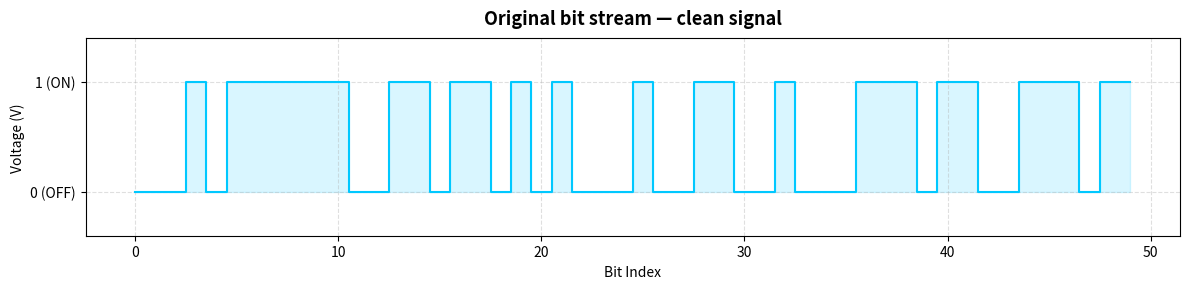
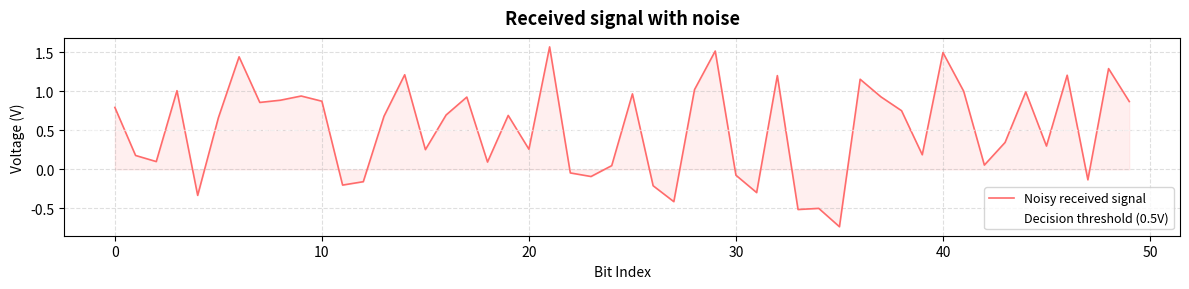
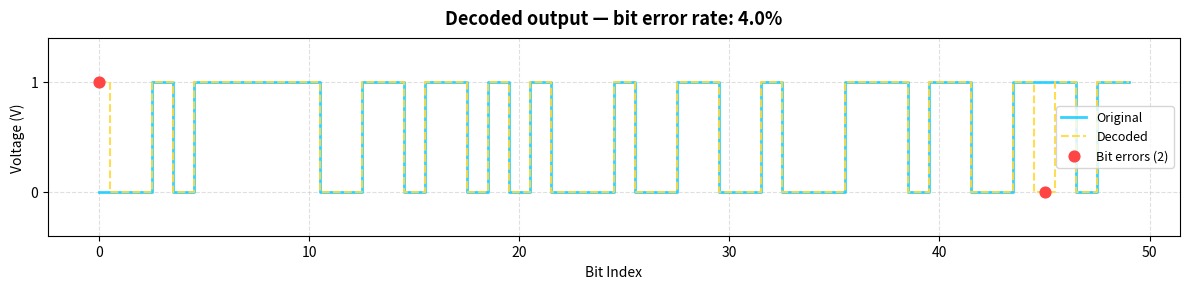

Python code for these plots, in order:
import numpy as np
import matplotlib
matplotlib.use('Agg')
import matplotlib.pyplot as plt
import os

os.makedirs('plots', exist_ok=True)

# Step 1 — Generate random 50-bit message
bits = np.random.randint(0, 2, 50)

# Step 2 — Map bits to voltage (OOK: 1 → 1.0V, 0 → 0.0V)
signal = np.where(bits == 1, 1.0, 0.0)

# Step 3 — Add Gaussian noise (simulates transmission through space)
noisy = signal + np.random.normal(0, 0.3, len(signal))

# Step 4 — Threshold decode (above 0.5V = bit 1, below = bit 0)
decoded = np.where(noisy > 0.5, 1, 0)

# Step 5 — Calculate Bit Error Rate (BER)
BER = np.sum(bits != decoded) / len(bits)
print(f"Bit Error Rate (BER): {BER * 100:.2f}%")

x = np.arange(len(bits))

# Plot 1 — Clean OOK signal
plt.figure(figsize=(12, 3))
plt.step(x, signal, where='mid', color='#00C8FF', linewidth=1.5)
plt.fill_between(x, signal, step='mid', alpha=0.15, color='#00C8FF')
plt.title('Original bit stream — clean signal', fontsize=13, fontweight='bold', pad=10)
plt.xlabel('Bit Index')
plt.ylabel('Voltage (V)')
plt.ylim(-0.4, 1.4)
plt.yticks([0, 1], ['0 (OFF)', '1 (ON)'])
plt.grid(True, linestyle='--', alpha=0.4)
plt.tight_layout()
plt.savefig('plots/plot1_clean.png', dpi=150)
plt.close()

# Plot 2 — Noisy signal after transmission
plt.figure(figsize=(12, 3))
plt.plot(x, noisy, color='#FF6B6B', linewidth=1.2, label='Noisy received signal')
plt.axhline(0.5, color='white', linestyle='--', linewidth=1, alpha=0.6, label='Decision threshold (0.5V)')
plt.fill_between(x, noisy, alpha=0.1, color='#FF6B6B')
plt.title('Received signal with noise', fontsize=13, fontweight='bold', pad=10)
plt.xlabel('Bit Index')
plt.ylabel('Voltage (V)')
plt.legend(fontsize=9)
plt.grid(True, linestyle='--', alpha=0.4)
plt.tight_layout()
plt.savefig('plots/plot2_noisy.png', dpi=150)
plt.close()

# Plot 3 — Decoded vs original
plt.figure(figsize=(12, 3))
plt.step(x, signal, where='mid', color='#00C8FF', linewidth=2, label='Original', alpha=0.8)
plt.step(x, decoded, where='mid', color='#FFD93D', linewidth=1.5,
         linestyle='--', label='Decoded', alpha=0.9)
errors = np.where(bits != decoded)[0]
plt.scatter(errors, decoded[errors], color='#FF4444', zorder=5,
            s=60, label=f'Bit errors ({len(errors)})')
plt.title(f'Decoded output — bit error rate: {BER * 100:.1f}%',
          fontsize=13, fontweight='bold', pad=10)
plt.xlabel('Bit Index')
plt.ylabel('Voltage (V)')
plt.ylim(-0.4, 1.4)
plt.yticks([0, 1], ['0', '1'])
plt.legend(fontsize=9)
plt.grid(True, linestyle='--', alpha=0.4)
plt.tight_layout()
plt.savefig('plots/plot3_decoded.png', dpi=150)
plt.close()

print("Plots saved to /plots/")
print(f"  plot1_clean.png   — Original OOK signal")
print(f"  plot2_noisy.png   — Received signal with noise")
print(f"  plot3_decoded.png — Decoded output (BER: {BER * 100:.1f}%)")
